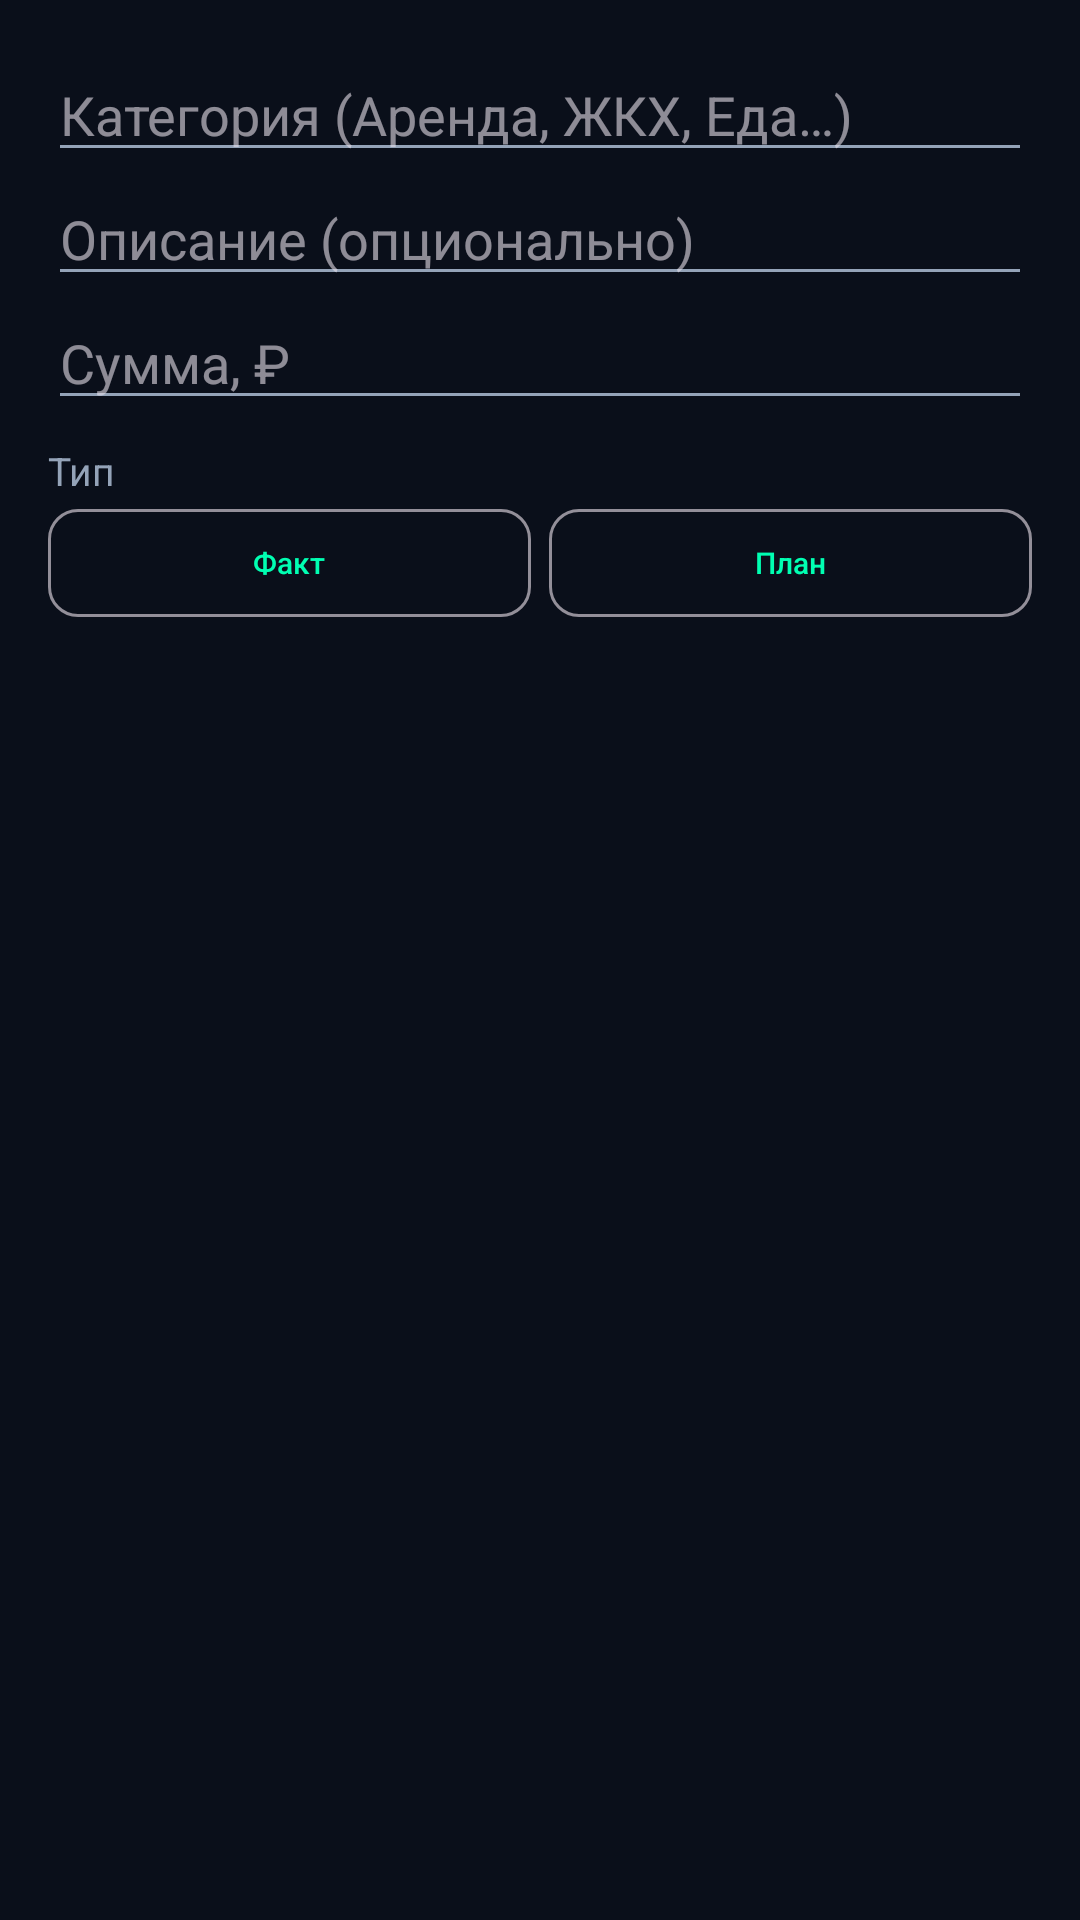

Android layout source for this screen:
<!-- AndroidManifest.xml: application theme Theme.TaskMGR -->
<!-- res/layout/dialog_finance_expense.xml -->
<?xml version="1.0" encoding="utf-8"?>

<LinearLayout xmlns:android="http://schemas.android.com/apk/res/android"
  android:layout_width="match_parent"
  android:layout_height="wrap_content"
  android:orientation="vertical"
  android:padding="16dp">

  <EditText
    android:id="@+id/input_exp_category"
    android:layout_width="match_parent"
    android:layout_height="wrap_content"
    android:hint="Категория (Аренда, ЖКХ, Еда…)"
    android:inputType="textCapSentences" />

  <EditText
    android:id="@+id/input_exp_title"
    android:layout_width="match_parent"
    android:layout_height="wrap_content"
    android:hint="Описание (опционально)"
    android:inputType="textCapSentences" />

  <EditText
    android:id="@+id/input_exp_amount"
    android:layout_width="match_parent"
    android:layout_height="wrap_content"
    android:hint="Сумма, ₽"
    android:inputType="numberDecimal" />

  <TextView
    android:layout_width="match_parent"
    android:layout_height="wrap_content"
    android:layout_marginTop="8dp"
    android:text="Тип"
    android:textColor="@color/text_secondary"
    android:textSize="13sp" />

  <LinearLayout
    android:layout_width="match_parent"
    android:layout_height="wrap_content"
    android:orientation="horizontal"
    android:layout_marginTop="4dp">

    <com.google.android.material.button.MaterialButton
      android:id="@+id/btn_type_fact"
      style="@style/TaskMGRSegButton"
      android:layout_width="0dp"
      android:layout_height="36dp"
      android:layout_weight="1"
      android:text="Факт" />

    <com.google.android.material.button.MaterialButton
      android:id="@+id/btn_type_plan"
      style="@style/TaskMGRSegButton"
      android:layout_width="0dp"
      android:layout_height="36dp"
      android:layout_weight="1"
      android:layout_marginStart="6dp"
      android:text="План" />
  </LinearLayout>

</LinearLayout>
<!-- resources referenced by this layout -->
<resources>
  <color name="text_secondary">#94A3B8</color>
  <style name="TaskMGRSegButton" parent="Widget.Material3.Button.OutlinedButton">
      <item name="android:minWidth">0dp</item>
      <item name="android:minHeight">0dp</item>
      <item name="android:insetLeft">0dp</item>
      <item name="android:insetRight">0dp</item>
      <item name="android:insetTop">0dp</item>
      <item name="android:insetBottom">0dp</item>
      <item name="android:paddingStart">2dp</item>
      <item name="android:paddingEnd">2dp</item>
      <item name="android:paddingTop">6dp</item>
      <item name="android:paddingBottom">6dp</item>
      <item name="android:textSize">10sp</item>
      <item name="android:textAllCaps">false</item>
      <item name="android:letterSpacing">0</item>
      <item name="android:maxLines">1</item>
      <item name="cornerRadius">10dp</item>
      <item name="strokeWidth">1dp</item>
      <item name="rippleColor">@color/neon_green_dim</item>
    </style>
  <color name="neon_green_dim">#00C28A</color>
  <style name="TaskMGRWindowAnimation" parent="@android:style/Animation.Activity">
          <item name="android:activityOpenEnterAnimation">@anim/fade_in</item>
          <item name="android:activityOpenExitAnimation">@anim/no_anim</item>
          <item name="android:activityCloseEnterAnimation">@anim/fade_in</item>
          <item name="android:activityCloseExitAnimation">@anim/no_anim</item>
      </style>
  <color name="neon_green">#00FFB2</color>
  <color name="text_on_accent">#0A0F1A</color>
  <color name="electric_purple">#A855F7</color>
  <color name="amber">#FBBF24</color>
  <color name="raspberry">#FF3B6B</color>
  <color name="bg">#0A0F1A</color>
  <color name="surface">#111A2B</color>
  <color name="text_primary">#E2E8F0</color>
  <color name="surface_variant">#1E2A3F</color>
  <color name="text_tertiary">#64748B</color>
  <style name="ThemeOverlay.TaskMGR.DatePicker" parent="ThemeOverlay.AppCompat.Dialog">
          <item name="colorAccent">@color/neon_green</item>
          <item name="colorPrimary">@color/neon_green</item>
          <item name="android:colorAccent">@color/neon_green</item>
          <item name="android:colorControlActivated">@color/neon_green</item>
          <item name="android:windowBackground">@color/surface_raised</item>
          <item name="android:textColorPrimary">@color/text_primary</item>
          <item name="android:textColorSecondary">@color/text_secondary</item>
          <item name="android:textColor">@color/neon_green</item>
      </style>
  <style name="TaskMGRSpinner" parent="Widget.AppCompat.Spinner">
      <item name="android:popupBackground">@drawable/dialog_bg</item>
      <item name="android:textColor">@color/text_primary</item>
      <item name="android:spinnerItemStyle">@style/TaskMGRSpinnerItem</item>
      <item name="android:spinnerDropDownItemStyle">@style/TaskMGRSpinnerItem</item>
    </style>
  <style name="Widget.TaskMGR.Fab" parent="Widget.Material3.FloatingActionButton.Primary">
      <item name="backgroundTint">@color/neon_green</item>
      <item name="tint">@color/text_on_accent</item>
      <item name="android:elevation">8dp</item>
      <item name="elevation">8dp</item>
    </style>
  <color name="surface_raised">#16223A</color>
  <!-- drawable dialog_bg (drawable) -->
  <?xml version="1.0" encoding="utf-8"?>
  
  <shape xmlns:android="http://schemas.android.com/apk/res/android"
      android:shape="rectangle">
      <solid android:color="@color/surface_raised" />
      <corners android:radius="22dp" />
      <stroke android:width="1dp" android:color="@color/divider" />
  </shape>
  <color name="divider_strong">#2A3A55</color>
  <style name="ShapeAppearance.TaskMGR.Dialog" parent="">
          <item name="cornerFamily">rounded</item>
          <item name="cornerSize">22dp</item>
      </style>
  <style name="TaskMGRSpinnerItem" parent="Widget.AppCompat.TextView.SpinnerItem">
      <item name="android:textColor">@color/text_primary</item>
      <item name="android:textSize">15sp</item>
    </style>
  <color name="divider">#1E2A3F</color>
</resources>
